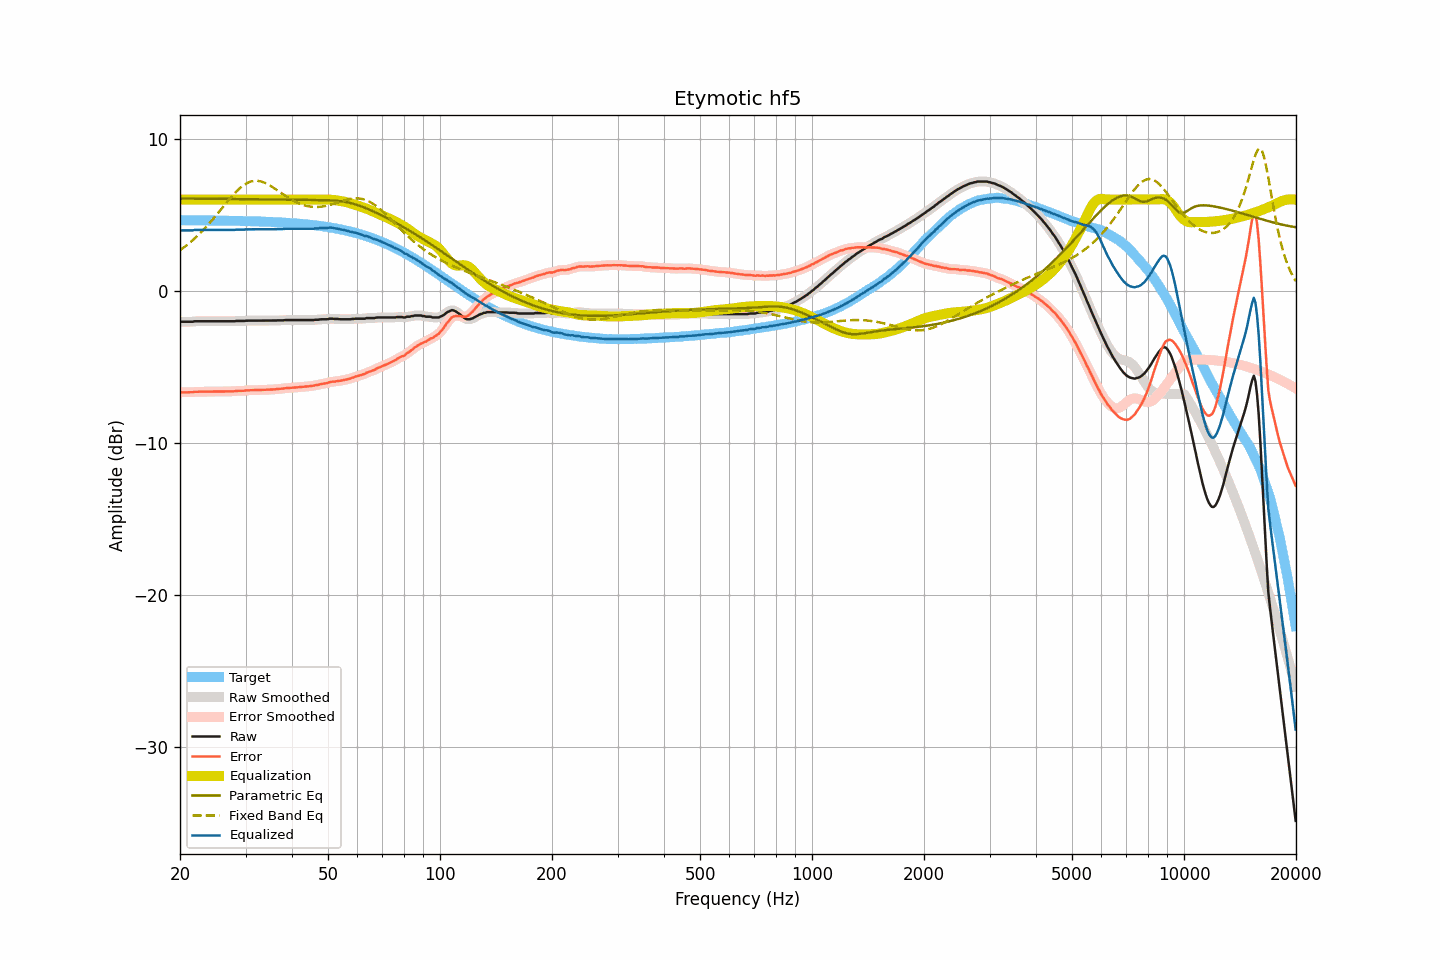

The file beside this chart, header and first rows:
frequency, raw, smoothed, error, error_smoothed, equalization, parametric_eq, fixed_band_eq, equalized_raw, equalized_smoothed, target
20.00, -2.03, -2.03, -6.67, -6.67, 6.00, 6.06, 2.67, 3.97, 3.97, 4.64
20.20, -2.03, -2.03, -6.67, -6.67, 6.00, 6.06, 2.74, 3.97, 3.97, 4.64
20.40, -2.03, -2.03, -6.67, -6.67, 6.00, 6.06, 2.82, 3.97, 3.97, 4.64
20.61, -2.03, -2.03, -6.67, -6.67, 6.00, 6.06, 2.90, 3.97, 3.97, 4.64
20.81, -2.03, -2.03, -6.67, -6.67, 6.00, 6.06, 2.98, 3.97, 3.97, 4.64
21.02, -2.03, -2.03, -6.66, -6.66, 6.00, 6.06, 3.07, 3.97, 3.97, 4.64
21.23, -2.03, -2.03, -6.66, -6.67, 6.00, 6.06, 3.15, 3.97, 3.97, 4.63
21.44, -2.03, -2.03, -6.66, -6.66, 6.00, 6.06, 3.25, 3.97, 3.97, 4.63
21.66, -2.03, -2.02, -6.66, -6.65, 6.00, 6.06, 3.34, 3.97, 3.98, 4.63
21.87, -2.00, -2.01, -6.63, -6.64, 6.00, 6.06, 3.43, 4.00, 3.99, 4.63
22.09, -2.00, -2.00, -6.63, -6.63, 6.00, 6.06, 3.53, 4.00, 4.00, 4.63
22.31, -2.00, -2.00, -6.63, -6.63, 6.00, 6.06, 3.63, 4.00, 4.00, 4.63
22.54, -2.00, -2.00, -6.63, -6.63, 6.00, 6.05, 3.73, 4.00, 4.00, 4.63
22.76, -2.00, -2.00, -6.63, -6.63, 6.00, 6.05, 3.84, 4.00, 4.00, 4.63
22.99, -2.00, -2.00, -6.63, -6.63, 6.00, 6.05, 3.95, 4.00, 4.00, 4.63
23.22, -2.00, -2.00, -6.63, -6.63, 6.00, 6.05, 4.06, 4.00, 4.00, 4.63
23.45, -2.00, -2.00, -6.63, -6.63, 6.00, 6.05, 4.17, 4.00, 4.00, 4.63
23.69, -2.00, -2.00, -6.62, -6.62, 6.00, 6.05, 4.29, 4.00, 4.00, 4.62
23.92, -2.00, -2.00, -6.62, -6.62, 6.00, 6.05, 4.41, 4.00, 4.00, 4.62
24.16, -2.00, -2.00, -6.62, -6.62, 6.00, 6.05, 4.53, 4.00, 4.00, 4.62
24.40, -2.00, -2.00, -6.62, -6.62, 6.00, 6.05, 4.65, 4.00, 4.00, 4.62
24.65, -2.00, -2.00, -6.62, -6.62, 6.00, 6.05, 4.77, 4.00, 4.00, 4.62
24.89, -2.00, -2.00, -6.62, -6.62, 6.00, 6.05, 4.90, 4.00, 4.00, 4.62
25.14, -2.00, -2.00, -6.62, -6.62, 6.00, 6.05, 5.03, 4.00, 4.00, 4.62
25.39, -2.00, -2.00, -6.62, -6.62, 6.00, 6.04, 5.15, 4.00, 4.00, 4.62
25.65, -2.00, -2.00, -6.61, -6.61, 6.00, 6.04, 5.28, 4.00, 4.00, 4.61
25.91, -2.00, -2.00, -6.61, -6.61, 6.00, 6.04, 5.41, 4.00, 4.00, 4.61
26.16, -2.00, -2.00, -6.61, -6.61, 6.00, 6.04, 5.54, 4.00, 4.00, 4.61
26.43, -2.00, -2.00, -6.61, -6.61, 6.00, 6.04, 5.67, 4.00, 4.00, 4.61
26.69, -2.00, -2.00, -6.61, -6.61, 6.00, 6.04, 5.80, 4.00, 4.00, 4.61
26.96, -2.00, -2.00, -6.61, -6.61, 6.00, 6.04, 5.93, 4.00, 4.00, 4.61
27.23, -2.00, -2.00, -6.60, -6.60, 6.00, 6.04, 6.05, 4.00, 4.00, 4.60
27.50, -2.00, -2.00, -6.60, -6.60, 6.00, 6.04, 6.18, 4.00, 4.00, 4.60
27.77, -2.00, -2.00, -6.60, -6.60, 6.00, 6.03, 6.29, 4.00, 4.00, 4.60
28.05, -2.00, -1.99, -6.60, -6.59, 6.00, 6.03, 6.41, 4.00, 4.01, 4.60
28.33, -1.98, -1.99, -6.58, -6.58, 6.00, 6.03, 6.52, 4.02, 4.01, 4.60
28.62, -1.98, -1.98, -6.57, -6.57, 6.00, 6.03, 6.62, 4.02, 4.02, 4.59
28.90, -1.98, -1.98, -6.57, -6.57, 6.00, 6.03, 6.72, 4.02, 4.02, 4.59
29.19, -1.98, -1.98, -6.57, -6.57, 6.00, 6.03, 6.81, 4.02, 4.02, 4.59
29.48, -1.98, -1.98, -6.57, -6.57, 6.00, 6.03, 6.90, 4.02, 4.02, 4.59
29.78, -1.98, -1.97, -6.56, -6.56, 6.00, 6.03, 6.97, 4.02, 4.03, 4.59
30.08, -1.96, -1.97, -6.54, -6.55, 6.00, 6.02, 7.04, 4.04, 4.03, 4.58
30.38, -1.96, -1.96, -6.54, -6.54, 6.00, 6.02, 7.10, 4.04, 4.04, 4.58
30.68, -1.96, -1.96, -6.54, -6.53, 6.00, 6.02, 7.14, 4.04, 4.04, 4.58
30.99, -1.96, -1.96, -6.53, -6.53, 6.00, 6.02, 7.18, 4.04, 4.04, 4.57
31.30, -1.96, -1.96, -6.53, -6.53, 6.00, 6.02, 7.21, 4.04, 4.04, 4.57
31.61, -1.96, -1.96, -6.53, -6.53, 6.00, 6.02, 7.23, 4.04, 4.04, 4.57
31.93, -1.96, -1.96, -6.52, -6.52, 6.00, 6.02, 7.23, 4.04, 4.04, 4.56
32.24, -1.96, -1.96, -6.52, -6.52, 6.00, 6.01, 7.23, 4.04, 4.04, 4.56
32.57, -1.96, -1.96, -6.52, -6.52, 6.00, 6.01, 7.22, 4.04, 4.04, 4.56
32.89, -1.96, -1.96, -6.51, -6.51, 6.00, 6.01, 7.20, 4.04, 4.04, 4.55
33.22, -1.96, -1.96, -6.51, -6.51, 6.00, 6.01, 7.17, 4.04, 4.04, 4.55
33.55, -1.96, -1.96, -6.51, -6.51, 6.00, 6.01, 7.13, 4.04, 4.04, 4.55
33.89, -1.96, -1.96, -6.50, -6.50, 6.00, 6.01, 7.08, 4.04, 4.04, 4.54
34.23, -1.96, -1.96, -6.50, -6.50, 6.00, 6.01, 7.04, 4.04, 4.04, 4.54
34.57, -1.96, -1.96, -6.49, -6.49, 6.00, 6.00, 6.98, 4.04, 4.04, 4.53
34.92, -1.96, -1.96, -6.49, -6.49, 6.00, 6.00, 6.92, 4.04, 4.04, 4.53
35.27, -1.96, -1.96, -6.48, -6.48, 6.00, 6.00, 6.85, 4.04, 4.04, 4.52
35.62, -1.96, -1.96, -6.48, -6.48, 6.00, 6.00, 6.79, 4.04, 4.04, 4.52
35.97, -1.96, -1.96, -6.47, -6.47, 6.00, 6.00, 6.71, 4.04, 4.04, 4.51
... 635 more rows
